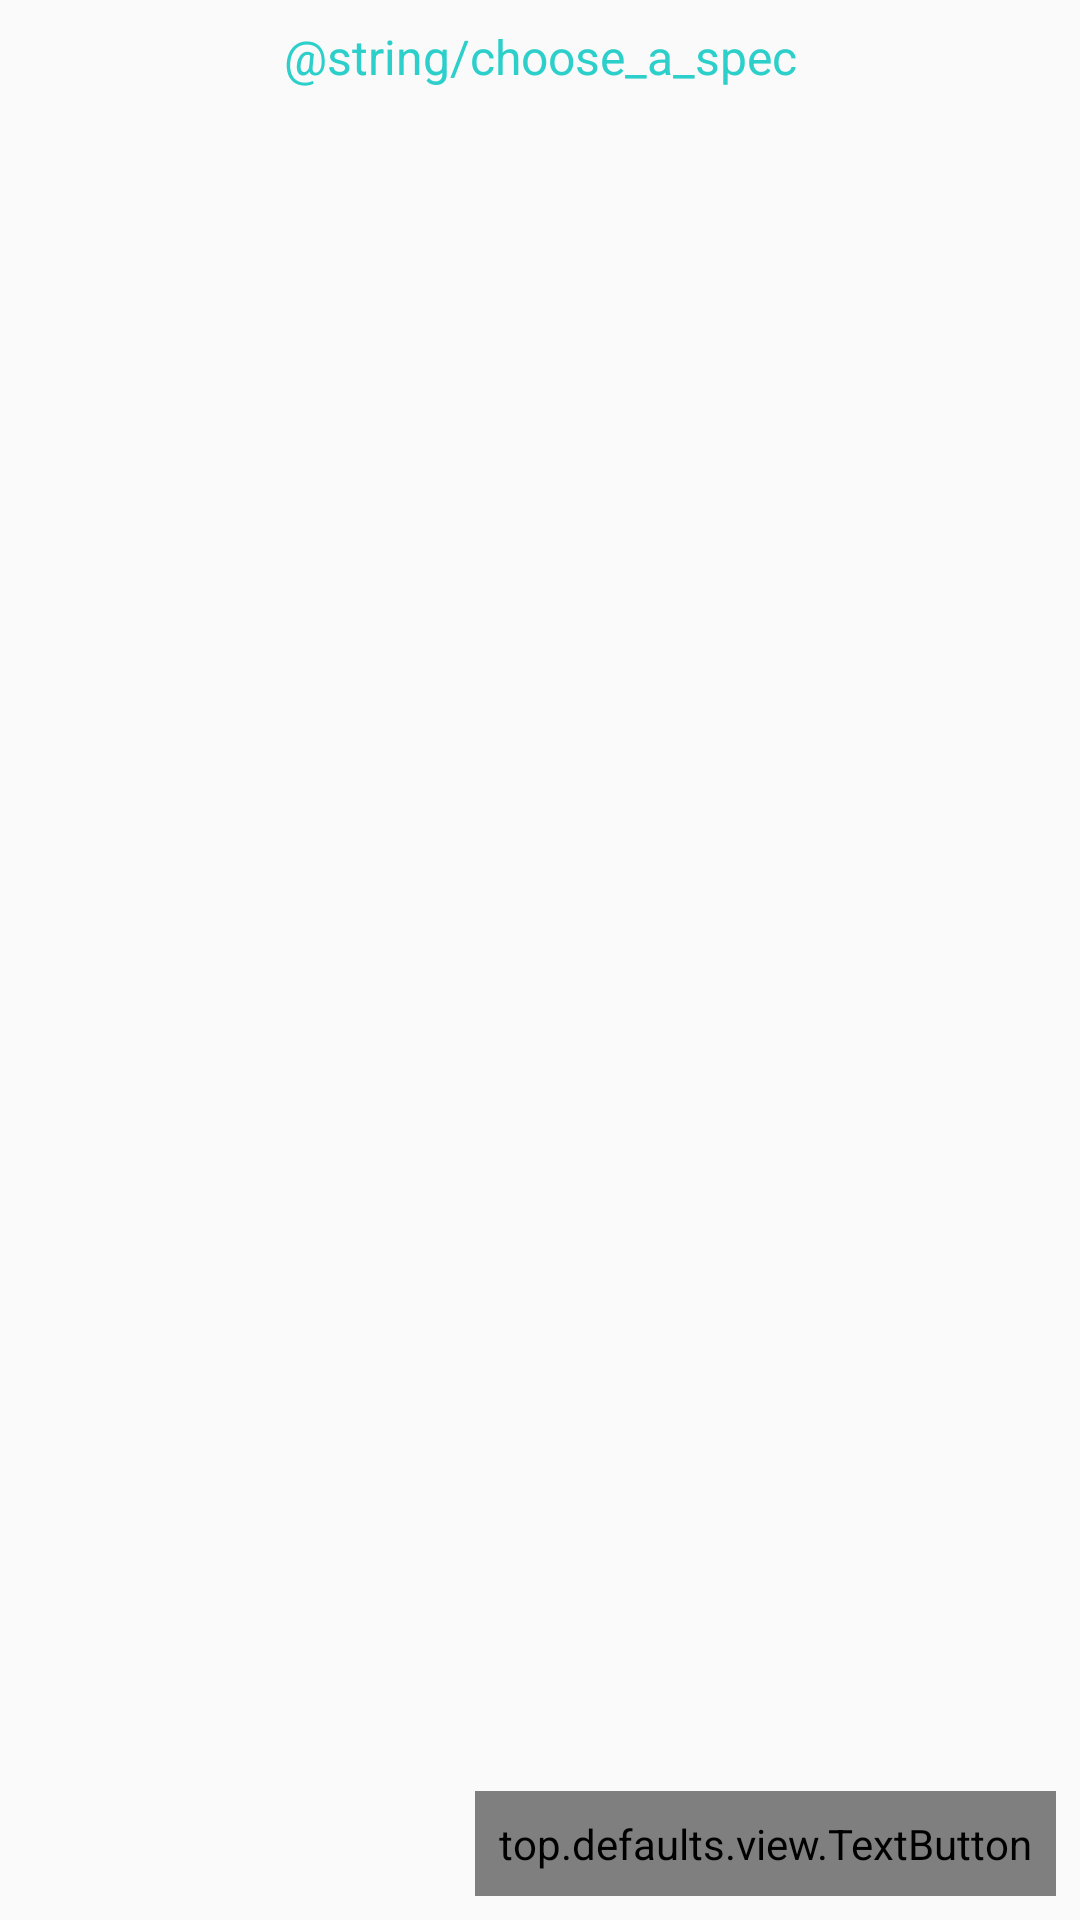

Write the Android layout XML for this screen, with the resource values it uses.
<!-- AndroidManifest.xml: application theme AppTheme -->
<!-- res/layout/popup_drawable_spec_chooser.xml -->
<?xml version="1.0" encoding="utf-8"?>
<android.support.constraint.ConstraintLayout
    xmlns:android="http://schemas.android.com/apk/res/android"
    android:layout_width="match_parent"
    android:layout_height="match_parent"
    xmlns:app="http://schemas.android.com/apk/res-auto"
    android:padding="8dp">

    <TextView
        android:id="@+id/drawableSpecChooserTitle"
        android:layout_width="0dp"
        android:layout_height="wrap_content"
        android:gravity="center_horizontal"
        android:textSize="16sp"
        android:textColor="@color/colorPrimary"
        android:text="@string/choose_a_spec"
        app:layout_constraintTop_toTopOf="parent"
        app:layout_constraintLeft_toLeftOf="parent"
        app:layout_constraintRight_toRightOf="parent"/>

    <android.support.v7.widget.RecyclerView
        android:id="@+id/drawableSpecsList"
        android:layout_width="match_parent"
        android:layout_height="match_parent"
        android:layout_marginTop="8dp"
        app:layout_constraintLeft_toLeftOf="parent"
        app:layout_constraintRight_toRightOf="parent"
        app:layout_constraintTop_toBottomOf="@+id/drawableSpecChooserTitle"
        app:layout_constraintBottom_toTopOf="@+id/cancel"/>

    <top.defaults.view.TextButton
        android:id="@+id/cancel"
        android:layout_width="wrap_content"
        android:layout_height="wrap_content"
        android:padding="8dp"
        android:text="@string/cancel"
        app:layout_constraintBottom_toBottomOf="parent"
        app:layout_constraintRight_toRightOf="parent"/>

</android.support.constraint.ConstraintLayout>
<!-- resources referenced by this layout -->
<resources>
  <color name="colorPrimary">#2DCFCA</color>
  <style name="AppTheme" parent="Theme.AppCompat.Light.DarkActionBar">
          
          <item name="colorPrimary">@color/colorPrimary</item>
          <item name="colorPrimaryDark">@color/colorPrimaryDark</item>
          <item name="colorAccent">@color/colorAccent</item>
      </style>
  <color name="colorPrimaryDark">#24A5A1</color>
  <color name="colorAccent">#2DCFCA</color>
</resources>
